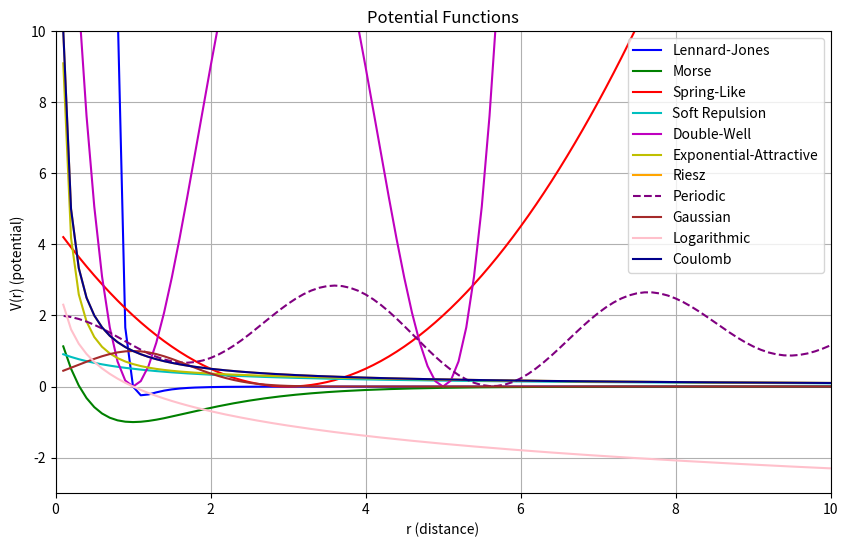

Reproduce this figure in Python.
#!/usr/bin/env python3
# -*- coding: utf-8 -*-
"""
Created on Sat Nov 16 21:52:54 2024

This program implements various potential functions


[redacted]
"""

import numpy as np
import matplotlib.pyplot as plt

# Define potential functions

# Lennard-Jones Potential
def lennard_jones(r, A=1, B=1):
    return A/r**12 - B/r**6

# Morse Potential
def morse(r, D=1, beta=1, r0=1):
    return D * (np.exp(-2*beta*(r - r0)) - 2*np.exp(-beta*(r - r0)))

# Spring-Like Potential
def spring_like(r, k=1, r0=3):
    return 0.5 * k * (r - r0)**2

# Soft Repulsion Potential
def soft_repulsion(r, A=1, p=1, epsilon=1, q=1):
    return A / (r**p + epsilon)**q

# Double-Well Potential
def double_well(r, k=1, r1=1, r2=5):
    return k * (r - r1)**2 * (r - r2)**2

# Exponential-Attractive and Polynomial-Repulsive Potential
def exp_poly_repulsive(r, B=1, m=1, C=1, alpha=1):
    return B/r**m - C * np.exp(-alpha * r)

# Riesz Potential
def riesz(r, s=1):
    return 1 / r**s

# Periodic Potential
def periodic(x, y, A=1, B=2, k=1):
    return A * np.sin(k*x)**2 + B * np.cos(k*y)**2

# Gaussian Potential
def gaussian(r, A=1, alpha=1, r0=1):
    return A * np.exp(-alpha * (r - r0)**2)

# Logarithmic Potential
def logarithmic(r, A=1):
    return -A * np.log(r)

# Coulomb Potential
def coulomb(r, A=1):
    return A / r

# Set up the range of r values for plotting
r_values = np.linspace(100, 0.1, 1000)  # Avoid r = 0 to prevent division by zero

# Plot each potential function
plt.figure(figsize=(10, 6))

# Plot Lennard-Jones potential
plt.plot(r_values, lennard_jones(r_values), label="Lennard-Jones", color="b")

# Plot Morse potential
plt.plot(r_values, morse(r_values), label="Morse", color="g")

# Plot Spring-Like potential
plt.plot(r_values, spring_like(r_values), label="Spring-Like", color="r")

# Plot Soft Repulsion potential
plt.plot(r_values, soft_repulsion(r_values), label="Soft Repulsion", color="c")

# Plot Double-Well potential
plt.plot(r_values, double_well(r_values), label="Double-Well", color="m")

# Plot Exponential-Attractive and Polynomial-Repulsive potential
plt.plot(r_values, exp_poly_repulsive(r_values), label="Exponential-Attractive", color="y")

# Plot Riesz potential
plt.plot(r_values, riesz(r_values), label="Riesz", color="orange")

# Plot Periodic potential
theta = 1
plt.plot(r_values, periodic(r_values*np.cos(theta), r_values*np.sin(theta)), label="Periodic", color="purple", linestyle = '--')

# Plot Gaussian potential
plt.plot(r_values, gaussian(r_values), label="Gaussian", color="brown")

# Plot Logarithmic potential
plt.plot(r_values, logarithmic(r_values), label="Logarithmic", color="pink")

# Plot Coulomb potential
plt.plot(r_values, coulomb(r_values), label="Coulomb", color="darkblue")

# Customize the plot
plt.xlabel('r (distance)')
plt.ylabel('V(r) (potential)')
plt.title('Potential Functions')
plt.axis([0, 10, -3, 10])
plt.legend()
plt.grid(True)

# Show the plot
plt.show()
